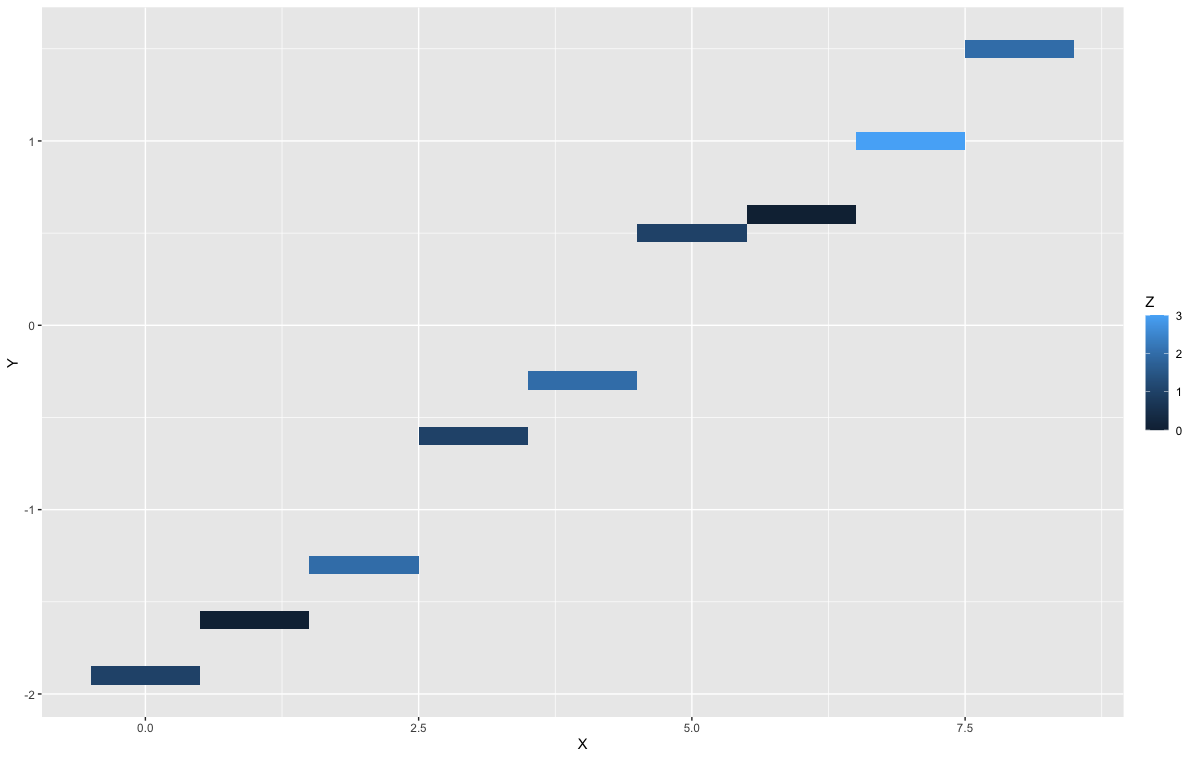

The file beside this chart, header and first rows:
"X", Y, Z
0, -1.9, 1
1, -1.6, 2.2204460492503131E-016
2, -1.3, 2
3, -0.6, 1
4, -0.3, 2
5, 0.5, 1
6, 0.6, 0.0000000000000000
7, 1, 3
8, 1.5, 2
